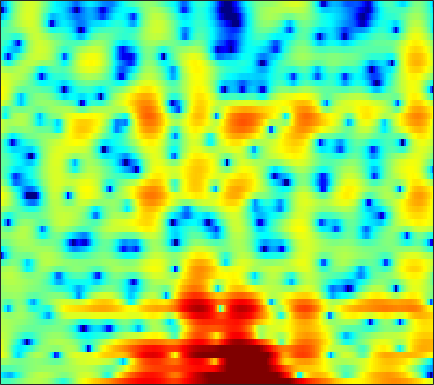

Source data for this figure (header and first rows):
-2.851, -2.9882, -3.0391, -2.9343, -2.7238, -2.295, -1.7471, -1.2922, -0.65626, -0.023491, 0.57249, 0.98931, 1.4592, 1.8486, 2.098, 2.3303, 2.4496, 2.4702, 2.4038, 2.2172, 1.8947, 1.5502, 0.96245, 0.22311
-6.888, -7.575, -8.663, -9.64, -9.921, -9.277, -7.706, -6.319, -4.535, -2.958, -1.615, -0.7526, 0.2189, 1.009, 1.494, 2.009, 2.381, 2.576, 2.727, 2.756, 2.673, 2.537, 2.261, 1.892
-2.485, -2.452, -2.424, -2.382, -2.323, -2.192, -1.997, -1.808, -1.507, -1.168, -0.8143, -0.5441, -0.2004, 0.1077, 0.3159, 0.554, 0.7415, 0.8459, 0.9435, 1.002, 1.017, 1.009, 0.9847, 0.954
1.534, 1.321, 0.9799, 0.6034, 0.3203, -0.03936, -0.3342, -0.4959, -0.6114, -0.5968, -0.4726, -0.3186, -0.07306, 0.172, 0.3372, 0.5057, 0.5847, 0.5739, 0.4696, 0.2591, -0.0525, -0.3378, -0.7397, -1.104
5.495, 4.743, 3.509, 1.96, 0.5574, -1.728, -4.469, -6.602, -8.092, -6.762, -4.442, -2.881, -1.169, 0.1133, 0.8473, 1.549, 1.98, 2.122, 2.064, 1.692, 0.9363, 0.04862, -1.696, -4.457
4.748, 3.924, 2.608, 1.021, -0.3532, -2.373, -4.431, -5.763, -6.896, -7.08, -6.642, -6.078, -5.194, -4.127, -3.28, -2.159, -1.106, -0.441, 0.2557, 0.7133, 0.9171, 0.9233, 0.809, 0.612
4.053, 3.529, 2.666, 1.635, 0.7464, -0.5843, -2.088, -3.369, -5.355, -7.864, -11.49, -16, -36.8, -16.46, -11.35, -7.292, -4.587, -3.073, -1.531, -0.3848, 0.4589, 0.9328, 1.404, 1.749
3.206, 2.944, 2.473, 1.885, 1.371, 0.6045, -0.2432, -0.9319, -1.874, -2.799, -3.611, -4.066, -4.354, -4.231, -3.893, -3.223, -2.45, -1.876, -1.164, -0.5412, -0.01144, 0.3353, 0.6916, 0.9323
2.535, 2.412, 2.171, 1.865, 1.6, 1.213, 0.7974, 0.4843, 0.06861, -0.3302, -0.6724, -0.8947, -1.123, -1.278, -1.338, -1.353, -1.314, -1.26, -1.155, -1.025, -0.8753, -0.7596, -0.6012, -0.457
2.382, 2.258, 2.066, 1.869, 1.717, 1.507, 1.306, 1.15, 0.9269, 0.6827, 0.4202, 0.2054, -0.1026, -0.4357, -0.7046, -1.082, -1.475, -1.78, -2.161, -2.507, -2.743, -2.811, -2.695, -2.339
2.014, 1.612, 1.114, 0.7995, 0.7283, 0.8418, 1.068, 1.233, 1.37, 1.356, 1.167, 0.9122, 0.4564, -0.09331, -0.5552, -1.228, -2.01, -2.701, -3.873, -5.539, -7.833, -9.865, -10.91, -8.076
-0.3871, -2.421, -6.555, -11.13, -9.081, -4.453, -1.512, -0.1765, 0.8008, 1.054, 0.6656, 0.002605, -1.337, -3.035, -4.272, -5.165, -4.973, -4.536, -4.146, -4.173, -4.636, -5.045, -4.88, -3.275
-0.152, -0.8889, -1.907, -2.443, -2.249, -1.415, -0.4381, 0.1154, 0.4544, 0.2793, -0.485, -1.496, -3.567, -6.599, -9.339, -10.92, -8.233, -5.954, -3.744, -2.237, -1.156, -0.5099, 0.2569, 1.037
0.6901, 0.8091, 0.8917, 0.9653, 1.033, 1.138, 1.208, 1.212, 1.108, 0.8427, 0.4251, 0.02274, -0.5842, -1.173, -1.522, -1.787, -1.765, -1.611, -1.276, -0.8987, -0.5959, -0.3978, -0.1755, -0.007377
1.057, 1.317, 1.587, 1.771, 1.862, 1.92, 1.912, 1.863, 1.739, 1.553, 1.312, 1.108, 0.8256, 0.5374, 0.3268, 0.08552, -0.137, -0.3045, -0.5372, -0.7969, -1.123, -1.401, -1.838, -2.35
1.571, 1.856, 2.149, 2.343, 2.423, 2.442, 2.38, 2.286, 2.104, 1.881, 1.628, 1.436, 1.183, 0.9475, 0.783, 0.556, 0.3007, 0.07309, -0.3368, -0.897, -1.632, -2.358, -3.593, -5.17
2.043, 2.33, 2.604, 2.751, 2.782, 2.709, 2.495, 2.243, 1.807, 1.285, 0.7502, 0.3924, 0.04946, -0.08272, -0.0573, 0.07876, 0.2277, 0.2914, 0.2398, -0.05847, -0.6668, -1.36, -2.671, -4.542
1.267, 1.553, 1.874, 2.079, 2.14, 2.052, 1.705, 1.238, 0.2799, -1.134, -3.043, -4.731, -6.574, -6.316, -4.857, -2.691, -0.9574, 0.002877, 0.8643, 1.323, 1.421, 1.296, 0.9013, 0.2918
-3.325, -2.907, -2.077, -1.176, -0.619, -0.1382, -0.03071, -0.2259, -0.93, -2.214, -4.22, -6.186, -8.649, -8.099, -5.963, -3.163, -1.027, 0.1522, 1.278, 2.013, 2.438, 2.591, 2.602, 2.464
-21.33, -14.42, -8.625, -5.26, -3.562, -2.014, -1.049, -0.6335, -0.3922, -0.4198, -0.5974, -0.7328, -0.7939, -0.6096, -0.3003, 0.2633, 0.872, 1.31, 1.81, 2.161, 2.371, 2.426, 2.382, 2.212
-6.936, -6.386, -5.011, -3.468, -2.42, -1.254, -0.3609, 0.1443, 0.6277, 0.9388, 1.129, 1.209, 1.282, 1.33, 1.368, 1.422, 1.467, 1.497, 1.526, 1.534, 1.498, 1.429, 1.279, 1.007
-1.395, -1.252, -0.9075, -0.4456, -0.05762, 0.4633, 0.9438, 1.26, 1.598, 1.823, 1.927, 1.926, 1.82, 1.599, 1.362, 0.9696, 0.5392, 0.2045, -0.1832, -0.4374, -0.5289, -0.5007, -0.4462, -0.4488
0.6723, 0.6106, 0.6069, 0.7257, 0.9026, 1.226, 1.599, 1.875, 2.195, 2.398, 2.443, 2.359, 2.048, 1.489, 0.8829, -0.2087, -1.647, -2.92, -4.687, -5.801, -5.442, -4.428, -2.923, -1.686
0.0007813, -0.6768, -1.45, -1.754, -1.559, -0.8322, 0.1263, 0.822, 1.589, 2.126, 2.396, 2.408, 2.162, 1.581, 0.8952, -0.4269, -2.411, -4.49, -8.575, -13.75, -10.65, -6.831, -3.36, -1.103
-3.085, -5.56, -10.93, -20.64, -13.79, -7.293, -3.865, -2.207, -0.714, 0.2216, 0.7511, 0.9296, 0.9367, 0.7164, 0.4135, -0.1326, -0.783, -1.283, -1.809, -1.96, -1.591, -1.023, -0.04746, 0.9542
-1.33, -2.562, -4.154, -5.09, -5.049, -4.25, -3.24, -2.575, -1.913, -1.519, -1.334, -1.305, -1.347, -1.436, -1.499, -1.534, -1.479, -1.381, -1.098, -0.6684, -0.1241, 0.3375, 0.9994, 1.636
2.291, 1.699, 0.915, 0.2037, -0.2648, -0.8103, -1.305, -1.689, -2.253, -2.884, -3.567, -4.06, -4.652, -5.07, -5.191, -5.062, -4.585, -3.987, -3.016, -1.926, -0.8135, -0.02247, 0.906, 1.665
5.006, 4.441, 3.582, 2.62, 1.835, 0.6786, -0.6127, -1.701, -3.345, -5.208, -7.292, -8.925, -10.97, -12.53, -13.28, -13.46, -12.12, -10.21, -7.267, -4.524, -2.219, -0.7767, 0.7223, 1.795
5.964, 5.3, 4.243, 3.001, 1.964, 0.424, -1.339, -2.838, -5.145, -8.054, -12, -16.19, -25.38, -29.13, -25.09, -25.71, -23.94, -16.89, -10.24, -5.733, -2.489, -0.6443, 1.176, 2.413
4.334, 3.496, 2.162, 0.5981, -0.7057, -2.523, -4.351, -5.654, -7.311, -9.022, -10.82, -12.19, -13.67, -14.04, -13.49, -12.01, -9.931, -8.114, -5.512, -3.016, -0.8393, 0.5292, 1.987, 3.04
1.328, 0.2929, -1.473, -3.786, -5.899, -9.251, -12.57, -13.77, -13.07, -11.57, -10.38, -9.729, -8.912, -8.069, -7.333, -6.196, -4.867, -3.781, -2.275, -0.7903, 0.5794, 1.494, 2.54, 3.331
-0.7433, -1.648, -3.294, -5.505, -7.633, -11.23, -15.25, -16.48, -14.29, -11.62, -9.666, -8.523, -7.254, -6.12, -5.292, -4.143, -2.971, -2.052, -0.8616, 0.2899, 1.365, 2.086, 2.909, 3.536
-1.297, -1.783, -2.703, -3.829, -4.777, -6.017, -7.027, -7.524, -7.805, -7.731, -7.443, -7.125, -6.601, -5.91, -5.269, -4.242, -3.066, -2.108, -0.8091, 0.4263, 1.543, 2.278, 3.094, 3.703
-1.221, -1.479, -1.992, -2.674, -3.23, -3.996, -4.749, -5.307, -6.007, -6.737, -7.499, -8.111, -8.897, -9.318, -9.005, -7.675, -5.621, -4.042, -2.034, -0.2804, 1.183, 2.107, 3.082, 3.803
-1.472, -1.832, -2.448, -3.18, -3.753, -4.506, -5.233, -5.762, -6.52, -7.457, -8.8, -10.3, -13.49, -20.48, -35.52, -15.46, -9.253, -6.247, -3.302, -1.081, 0.6444, 1.682, 2.776, 3.588
-2.073, -2.878, -4.209, -5.667, -6.731, -7.803, -8.249, -8.21, -7.991, -7.842, -7.95, -8.178, -8.609, -8.819, -8.487, -7.283, -5.479, -4.072, -2.28, -0.7183, 0.5945, 1.423, 2.357, 3.085
-1.629, -2.996, -5.45, -9.01, -12.97, -21.49, -17.17, -12.68, -9.216, -7.197, -5.91, -5.233, -4.546, -3.946, -3.486, -2.786, -2.014, -1.385, -0.569, 0.2134, 0.9252, 1.396, 1.956, 2.436
1.026, -0.1372, -1.952, -4.011, -5.566, -6.969, -6.873, -6.033, -4.633, -3.395, -2.42, -1.872, -1.312, -0.9079, -0.6792, -0.4203, -0.1948, 0.0003215, 0.2601, 0.5137, 0.7373, 0.8661, 0.9392, 0.9602
3.649, 2.858, 1.857, 0.9861, 0.4865, 0.07017, -0.03865, 0.033, 0.244, 0.5145, 0.7122, 0.779, 0.7279, 0.5046, 0.2389, -0.2257, -0.6916, -1.02, -1.237, -1.245, -1.17, -1.169, -1.442, -2.221
3.699, 2.786, 1.946, 1.588, 1.587, 1.748, 1.973, 2.136, 2.294, 2.339, 2.214, 1.979, 1.429, 0.5155, -0.4432, -2.226, -4.59, -6.618, -8.097, -6.796, -4.756, -3.672, -2.95, -3.217
-0.7474, -4.155, -6.069, -3.417, -1.476, 0.2975, 1.356, 1.856, 2.243, 2.359, 2.28, 2.083, 1.575, 0.7097, -0.2882, -2.166, -4.918, -7.681, -9.938, -7.404, -4.261, -2.618, -1.209, -0.4136
0.1442, -2.338, -3.892, -2.904, -1.879, -0.9469, -0.5436, -0.5153, -0.6464, -0.7199, -0.6116, -0.4383, -0.2049, -0.1053, -0.1785, -0.4464, -0.8179, -1.046, -1.134, -0.8406, -0.3246, 0.131, 0.6376, 1.034
4.827, 3.79, 2.549, 1.459, 0.6436, -0.6484, -2.416, -4.209, -7.218, -9.334, -7.813, -5.707, -3.369, -1.769, -0.9234, -0.2008, 0.2249, 0.4705, 0.6786, 0.8321, 0.9205, 0.952, 0.9283, 0.7791
6.475, 5.725, 4.618, 3.36, 2.279, 0.541, -1.684, -3.758, -7.081, -9.489, -8.052, -5.965, -3.632, -2.036, -1.204, -0.4509, 0.003249, 0.1813, 0.3015, 0.2773, 0.1588, -0.03, -0.3961, -0.9662
6.178, 5.683, 4.916, 4.023, 3.268, 2.181, 1.033, 0.1751, -0.8226, -1.498, -1.768, -1.745, -1.577, -1.401, -1.347, -1.373, -1.506, -1.678, -1.919, -2.151, -2.374, -2.568, -2.96, -3.562
5.309, 5.04, 4.598, 4.078, 3.651, 3.055, 2.443, 1.992, 1.426, 0.8945, 0.3964, 0.01907, -0.5458, -1.218, -1.831, -2.829, -4.006, -4.883, -5.886, -6.325, -6.189, -5.848, -5.422, -5.23
4.345, 4.173, 3.88, 3.571, 3.35, 3.065, 2.801, 2.611, 2.332, 1.999, 1.569, 1.147, 0.4082, -0.631, -1.663, -3.546, -6.301, -9.274, -15.72, -19.16, -12.18, -9.11, -6.623, -5.22
2.733, 2.336, 1.841, 1.512, 1.42, 1.501, 1.737, 1.944, 2.186, 2.338, 2.333, 2.204, 1.826, 1.158, 0.4243, -0.8811, -2.595, -4.085, -5.891, -6.518, -5.689, -4.692, -3.501, -2.703
-0.6627, -2.101, -4.1, -5.269, -5.009, -3.586, -1.947, -0.8671, 0.3341, 1.27, 1.968, 2.349, 2.654, 2.744, 2.66, 2.394, 1.974, 1.622, 1.199, 0.8867, 0.7185, 0.6337, 0.4761, 0.1527
-3.953, -6.557, -11.92, -19.16, -15.13, -9.688, -6.616, -5.018, -3.293, -1.774, -0.3933, 0.5431, 1.605, 2.442, 2.912, 3.341, 3.566, 3.619, 3.561, 3.39, 3.103, 2.801, 2.239, 1.453
-3.465, -4.646, -6.246, -7.566, -8.264, -8.911, -9.543, -9.87, -9.325, -7.199, -4.473, -2.584, -0.4795, 1.118, 2.042, 2.926, 3.5, 3.751, 3.876, 3.798, 3.53, 3.215, 2.654, 1.919
-2.729, -3.239, -4.061, -5.117, -6.133, -8.016, -11.03, -14.86, -19.33, -11.67, -6.37, -3.68, -1.057, 0.8041, 1.817, 2.783, 3.37, 3.605, 3.693, 3.55, 3.23, 2.893, 2.351, 1.729
-2.603, -2.531, -2.619, -2.889, -3.192, -3.688, -4.165, -4.338, -4.033, -3.033, -1.591, -0.463, 0.8958, 1.986, 2.59, 3.131, 3.359, 3.339, 3.085, 2.607, 1.965, 1.42, 0.6613, -0.04119
-3.065, -2.589, -2.077, -1.635, -1.332, -0.9305, -0.5104, -0.1401, 0.426, 1.078, 1.776, 2.285, 2.872, 3.287, 3.464, 3.459, 3.175, 2.758, 1.914, 0.7537, -0.7164, -1.956, -3.591, -4.851
-4.619, -4.052, -3.161, -2.181, -1.427, -0.4343, 0.513, 1.175, 1.982, 2.696, 3.287, 3.636, 3.95, 4.061, 3.989, 3.644, 2.985, 2.254, 0.9062, -0.975, -3.561, -6.204, -11.4, -20.84
-9.52, -8.79, -6.999, -4.913, -3.403, -1.597, -0.04312, 0.9508, 2.074, 2.97, 3.645, 4.005, 4.287, 4.333, 4.193, 3.78, 3.063, 2.318, 1.013, -0.6786, -2.77, -4.585, -7.138, -9.145
-41.95, -20.96, -12.59, -8.037, -5.562, -2.988, -0.968, 0.2637, 1.603, 2.636, 3.403, 3.813, 4.146, 4.233, 4.139, 3.801, 3.215, 2.609, 1.596, 0.3787, -1.004, -2.085, -3.47, -4.683
-12.18, -11.25, -9.137, -6.707, -4.96, -2.869, -1.095, 0.038, 1.3, 2.304, 3.067, 3.49, 3.862, 4.014, 3.993, 3.752, 3.295, 2.799, 1.949, 0.8847, -0.356, -1.376, -2.815, -4.224
